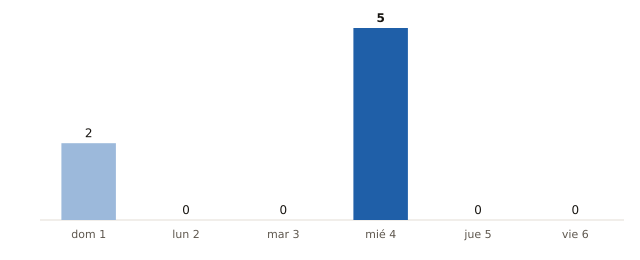

The file beside this chart, header and first rows:
fecha, municipios_prob_90_o_mas
2026-11-01, 2
2026-11-02, 0
2026-11-03, 0
2026-11-04, 5
2026-11-05, 0
2026-11-06, 0
